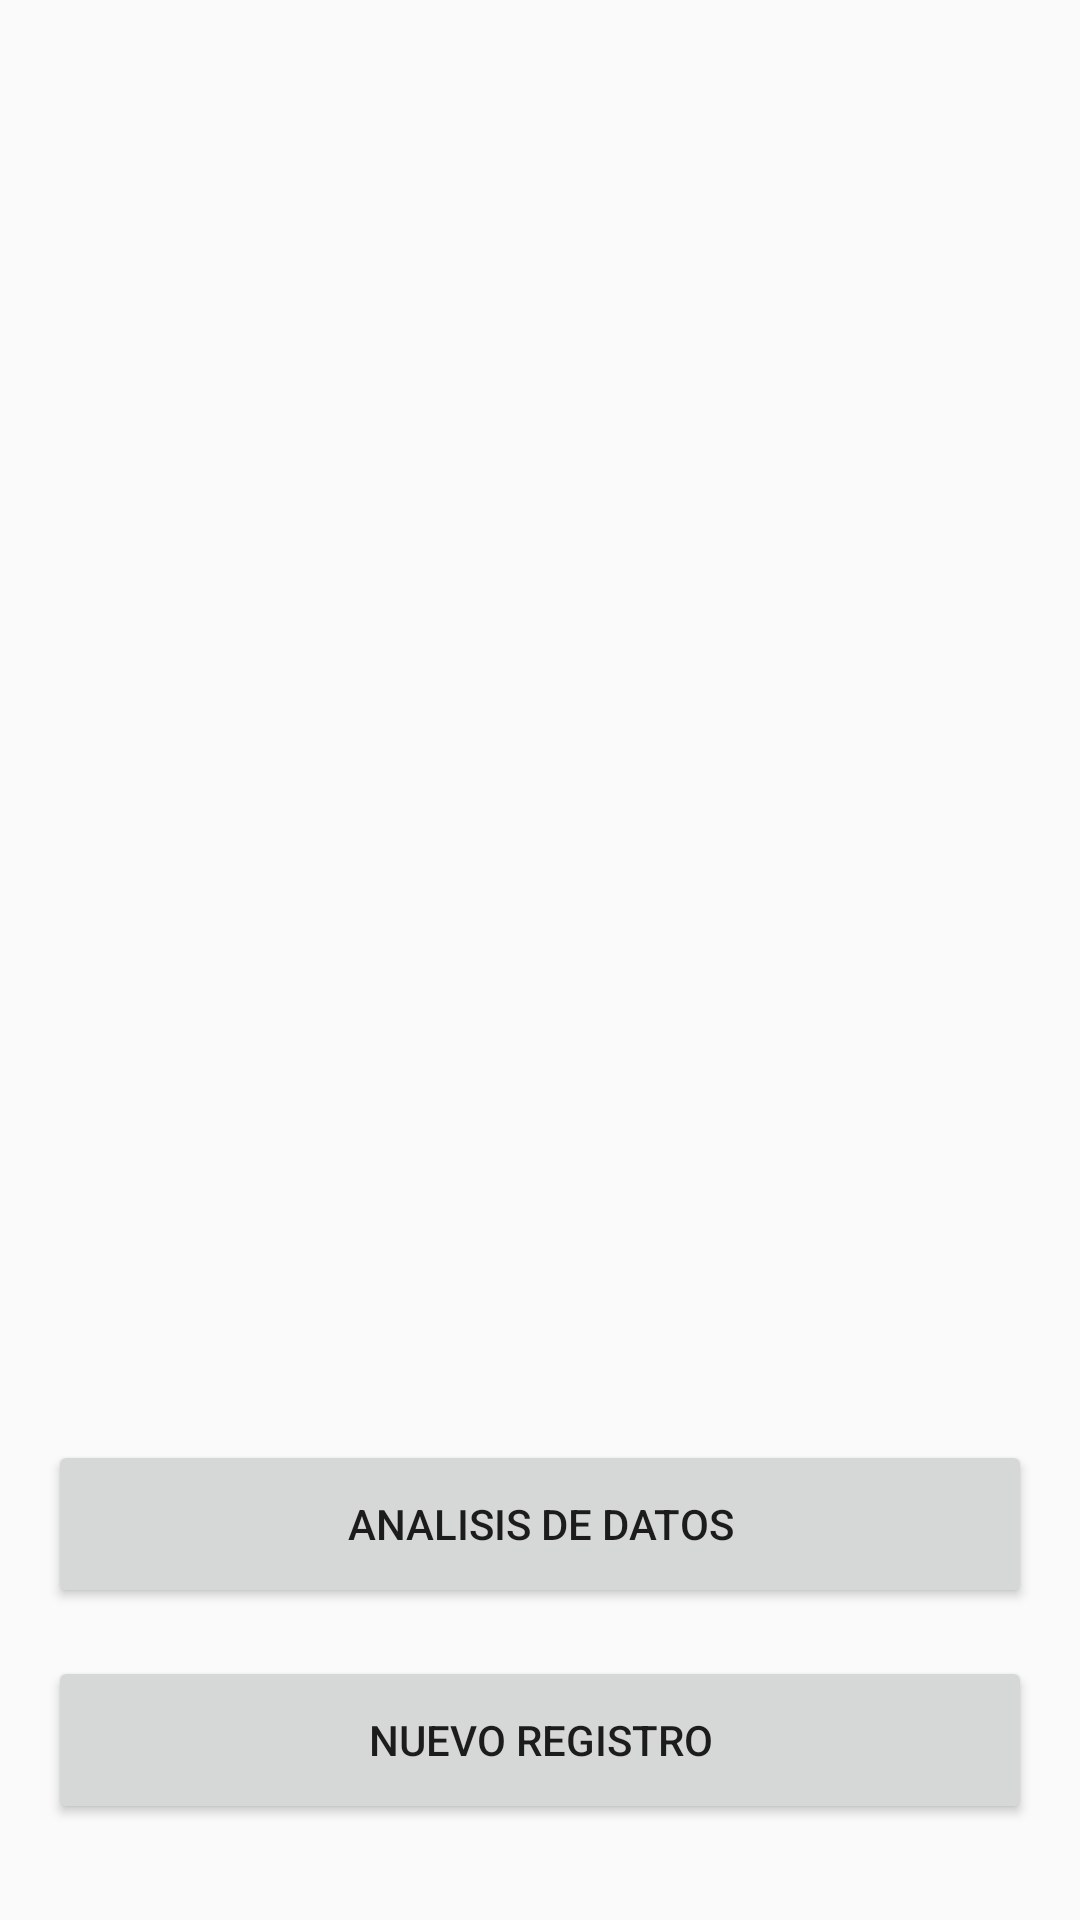

The Android layout XML behind this screen, and the referenced resources:
<!-- AndroidManifest.xml: application theme AppTheme -->
<!-- res/layout/activity_main.xml -->
<?xml version="1.0" encoding="utf-8"?>
<androidx.constraintlayout.widget.ConstraintLayout xmlns:android="http://schemas.android.com/apk/res/android"
    xmlns:app="http://schemas.android.com/apk/res-auto"
    xmlns:tools="http://schemas.android.com/tools"
    android:layout_width="match_parent"
    android:layout_height="match_parent"
    tools:context=".views.MainActivity">

    <Button
        android:id="@+id/button_data"
        android:layout_width="0dp"
        android:layout_height="?actionBarSize"
        android:layout_marginLeft="16dp"
        android:layout_marginRight="16dp"
        android:layout_marginBottom="16dp"
        android:text="@string/analisis_de_datos"
        app:layout_constraintBottom_toTopOf="@+id/button_addRegistred"
        app:layout_constraintLeft_toLeftOf="parent"
        app:layout_constraintRight_toRightOf="parent" />

    <Button
        android:id="@+id/button_addRegistred"
        android:layout_width="0dp"
        android:layout_height="?actionBarSize"
        android:layout_marginLeft="16dp"
        android:layout_marginRight="16dp"
        android:layout_marginBottom="32dp"
        android:text="@string/nuevo_registro"
        app:layout_constraintBottom_toBottomOf="parent"
        app:layout_constraintLeft_toLeftOf="parent"
        app:layout_constraintRight_toRightOf="parent" />

</androidx.constraintlayout.widget.ConstraintLayout>
<!-- resources referenced by this layout -->
<resources>
  <string name="analisis_de_datos">Analisis de datos</string>
  <string name="nuevo_registro">Nuevo registro</string>
  <style name="AppTheme" parent="Theme.AppCompat.Light.DarkActionBar">
          
          <item name="colorPrimary">@color/colorPrimary</item>
          <item name="colorPrimaryDark">@color/colorPrimaryDark</item>
          <item name="colorAccent">@color/colorAccent</item>
      </style>
  <!-- not gathered from this repository: default colours our renderer supplied (Android Studio template values) -->
  <color name="colorPrimary">#FF6200EE</color>
  <color name="colorPrimaryDark">#FF3700B3</color>
  <color name="colorAccent">#FF03DAC5</color>
</resources>
